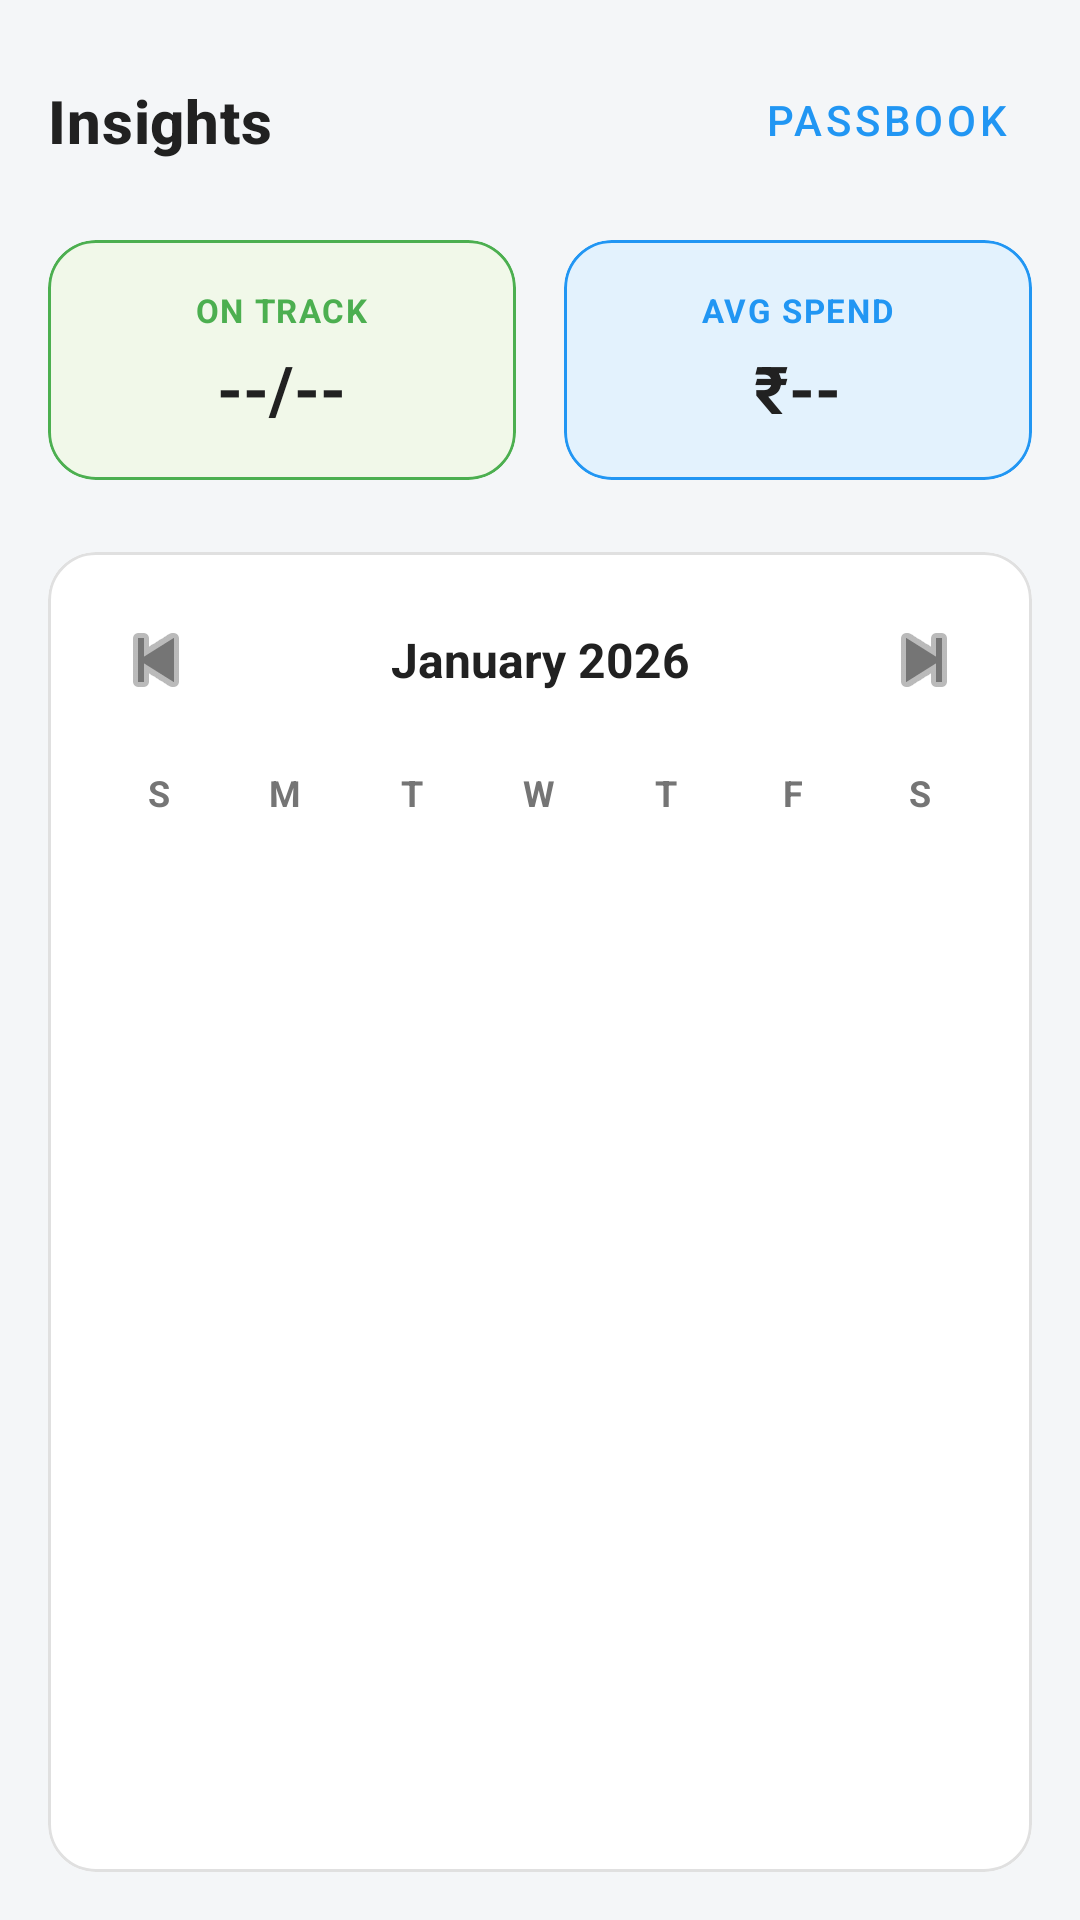

Reconstruct the res/layout file that produces this screen, plus the resources it refers to.
<!-- AndroidManifest.xml: application theme Theme.Finetract -->
<!-- res/layout/fragment_insights.xml -->
<?xml version="1.0" encoding="utf-8"?>
<androidx.constraintlayout.widget.ConstraintLayout xmlns:android="http://schemas.android.com/apk/res/android"
    xmlns:app="http://schemas.android.com/apk/res-auto"
    xmlns:tools="http://schemas.android.com/tools"
    android:layout_width="match_parent"
    android:layout_height="match_parent"
    android:background="@color/background_page"
    android:padding="16dp">

    
    <androidx.constraintlayout.widget.ConstraintLayout
        android:id="@+id/header_row"
        android:layout_width="match_parent"
        android:layout_height="wrap_content"
        app:layout_constraintTop_toTopOf="parent"
        app:layout_constraintStart_toStartOf="parent">
        
        <TextView
            android:id="@+id/tv_header_insights"
            style="@style/TextAppearance.MaterialComponents.Headline6"
            android:layout_width="wrap_content"
            android:layout_height="wrap_content"
            android:text="@string/nav_insights"
            android:textColor="@color/text_primary"
            android:textStyle="bold"
            app:layout_constraintStart_toStartOf="parent"
            app:layout_constraintTop_toTopOf="parent"
            app:layout_constraintBottom_toBottomOf="parent"/>

        <com.google.android.material.button.MaterialButton
            android:id="@+id/btn_open_passbook"
            style="@style/Widget.MaterialComponents.Button.TextButton"
            android:layout_width="wrap_content"
            android:layout_height="wrap_content"
            android:text="Passbook"
            android:textColor="@color/primary"
            app:layout_constraintEnd_toEndOf="parent"
            app:layout_constraintTop_toTopOf="parent"
            app:layout_constraintBottom_toBottomOf="parent"/>

    </androidx.constraintlayout.widget.ConstraintLayout>

    
    <LinearLayout
        android:id="@+id/container_analytics"
        android:layout_width="match_parent"
        android:layout_height="wrap_content"
        android:orientation="horizontal"
        android:layout_marginTop="16dp"
        app:layout_constraintTop_toBottomOf="@id/header_row">

        
        <com.google.android.material.card.MaterialCardView
            android:layout_width="0dp"
            android:layout_height="wrap_content"
            android:layout_weight="1"
            android:layout_marginEnd="8dp"
            app:cardBackgroundColor="#F1F8E9"
            app:cardCornerRadius="16dp"
            app:cardElevation="0dp"
            app:strokeColor="@color/success_green"
            app:strokeWidth="1dp">
            <LinearLayout
                android:layout_width="match_parent"
                android:layout_height="wrap_content"
                android:orientation="vertical"
                android:padding="16dp"
                android:gravity="center">
                <TextView
                    android:layout_width="wrap_content"
                    android:layout_height="wrap_content"
                    android:text="On Track"
                    android:textSize="11sp"
                    android:textStyle="bold"
                    android:textColor="@color/success_green"
                    android:textAllCaps="true"
                    android:letterSpacing="0.05"/>
                <TextView
                    android:id="@+id/tv_stat_on_track"
                    android:layout_width="wrap_content"
                    android:layout_height="wrap_content"
                    android:text="--/--"
                    android:textSize="22sp"
                    android:textStyle="bold"
                    android:layout_marginTop="4dp"
                    android:textColor="@color/text_primary"/>
            </LinearLayout>
        </com.google.android.material.card.MaterialCardView>

        
        <com.google.android.material.card.MaterialCardView
            android:layout_width="0dp"
            android:layout_height="wrap_content"
            android:layout_weight="1"
            android:layout_marginStart="8dp"
            app:cardBackgroundColor="#E3F2FD"
            app:cardCornerRadius="16dp"
            app:cardElevation="0dp"
            app:strokeColor="@color/primary"
            app:strokeWidth="1dp">
            <LinearLayout
                android:layout_width="match_parent"
                android:layout_height="wrap_content"
                android:orientation="vertical"
                android:padding="16dp"
                android:gravity="center">
                <TextView
                    android:layout_width="wrap_content"
                    android:layout_height="wrap_content"
                    android:text="Avg Spend"
                    android:textSize="11sp"
                    android:textStyle="bold"
                    android:textColor="@color/primary"
                    android:textAllCaps="true"
                    android:letterSpacing="0.05"/>
                <TextView
                    android:id="@+id/tv_stat_avg"
                    android:layout_width="wrap_content"
                    android:layout_height="wrap_content"
                    android:text="₹--"
                    android:textSize="22sp"
                    android:textStyle="bold"
                    android:layout_marginTop="4dp"
                    android:textColor="@color/text_primary"/>
            </LinearLayout>
        </com.google.android.material.card.MaterialCardView>
    </LinearLayout>

    
    <com.google.android.material.card.MaterialCardView
        android:layout_width="match_parent"
        android:layout_height="0dp"
        android:layout_marginTop="24dp"
        app:cardBackgroundColor="@color/surface_card"
        app:cardCornerRadius="16dp"
        app:strokeColor="#E0E0E0"
        app:strokeWidth="1dp"
        app:layout_constraintBottom_toBottomOf="parent"
        app:layout_constraintTop_toBottomOf="@id/container_analytics">

        <LinearLayout
            android:layout_width="match_parent"
            android:layout_height="match_parent"
            android:orientation="vertical"
            android:padding="16dp">

            
            <LinearLayout
                android:layout_width="match_parent"
                android:layout_height="wrap_content"
                android:orientation="horizontal"
                android:gravity="center_vertical"
                android:layout_marginBottom="16dp">
                
                <ImageButton
                    android:id="@+id/btn_prev_month"
                    android:layout_width="40dp"
                    android:layout_height="40dp"
                    android:background="?attr/selectableItemBackgroundBorderless"
                    android:src="@android:drawable/ic_media_previous"
                    app:tint="@color/text_secondary"/>

                <TextView
                    android:id="@+id/tv_month_year"
                    android:layout_width="0dp"
                    android:layout_height="wrap_content"
                    android:layout_weight="1"
                    android:text="January 2026"
                    android:gravity="center"
                    android:textSize="16sp"
                    android:textStyle="bold"
                    android:textColor="@color/text_primary"/>

                <ImageButton
                    android:id="@+id/btn_next_month"
                    android:layout_width="40dp"
                    android:layout_height="40dp"
                    android:background="?attr/selectableItemBackgroundBorderless"
                    android:src="@android:drawable/ic_media_next"
                    app:tint="@color/text_secondary"/>
            </LinearLayout>

            
            <LinearLayout
                android:layout_width="match_parent"
                android:layout_height="wrap_content"
                android:orientation="horizontal"
                android:weightSum="7"
                android:layout_marginBottom="8dp">
                <TextView android:text="S" style="@style/CalendarDayHeader"/>
                <TextView android:text="M" style="@style/CalendarDayHeader"/>
                <TextView android:text="T" style="@style/CalendarDayHeader"/>
                <TextView android:text="W" style="@style/CalendarDayHeader"/>
                <TextView android:text="T" style="@style/CalendarDayHeader"/>
                <TextView android:text="F" style="@style/CalendarDayHeader"/>
                <TextView android:text="S" style="@style/CalendarDayHeader"/>
            </LinearLayout>

            
            <androidx.recyclerview.widget.RecyclerView
                android:id="@+id/rv_calendar"
                android:layout_width="match_parent"
                android:layout_height="0dp"
                android:layout_weight="1"/>
                
        </LinearLayout>
    </com.google.android.material.card.MaterialCardView>

</androidx.constraintlayout.widget.ConstraintLayout>
<!-- resources referenced by this layout -->
<resources>
  <color name="background_page">#F4F6F8</color>
  <color name="primary">#2196F3</color>
  <color name="success_green">#4CAF50</color>
  <color name="surface_card">#FFFFFF</color>
  <color name="text_primary">#212121</color>
  <color name="text_secondary">#757575</color>
  <string name="nav_insights">Insights</string>
  <style name="CalendarDayHeader">
          <item name="android:layout_width">0dp</item>
          <item name="android:layout_height">wrap_content</item>
          <item name="android:layout_weight">1</item>
          <item name="android:gravity">center</item>
          <item name="android:textColor">@color/text_secondary</item>
          <item name="android:textSize">12sp</item>
          <item name="android:textStyle">bold</item>
      </style>
  <style name="Theme.Finetract" parent="Theme.Material3.DayNight.NoActionBar">
          
          <item name="colorPrimary">@color/primary</item>
          <item name="colorPrimaryVariant">@color/primary_dark</item>
          <item name="colorOnPrimary">@color/white</item>
          
          <item name="colorSecondary">@color/accent</item>
          <item name="colorSecondaryVariant">@color/primary_light</item>
          <item name="colorOnSecondary">@color/white</item>
          
          <item name="android:statusBarColor">@color/primary_dark</item>
          
          <item name="android:windowBackground">@color/background_page</item>
      </style>
  <color name="primary_dark">#1976D2</color>
  <color name="white">#FFFFFF</color>
  <color name="accent">#448AFF</color>
  <color name="primary_light">#BBDEFB</color>
</resources>
